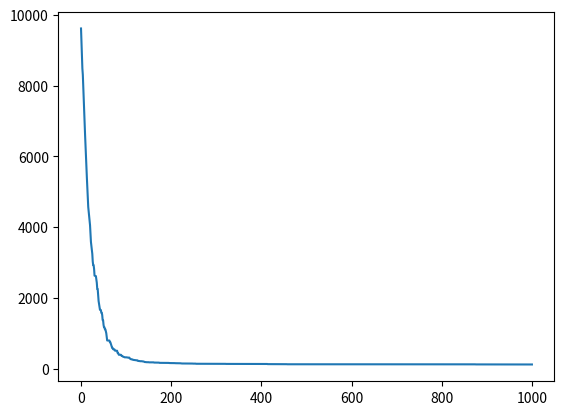

Reproduce this figure in Python.
import numpy as np
import copy
import matplotlib.pyplot as plt

# verifica conflito na coluna
def different_column_violations(sol):

    conflicts = 0
    for i in range(len(sol)):
        for j in range(len(sol)):
            if (i != j) and (sol[i] == sol[j]):
                conflicts += 1
                
    return conflicts

# verifica conflito na diagonal
def different_diagonal_violations(sol):

  conflicts = 0
  for i in range(len(sol)):
      for j in range(len(sol)):
          deltay = abs(sol[i]-sol[j])
          deltax = abs(i - j)
          if (deltay == deltax):
              conflicts += 1

  return conflicts

# objetivo
def obj(sol):
  return different_diagonal_violations(sol) + different_column_violations(sol)

# estrtutura de vizinhanca randomica
def rand_in_rand_position(sol):

  neighbor = copy.copy(sol)

  idx = np.random.randint(0, len(sol))
  value = np.random.randint(0, len(sol))

  neighbor[idx] = value

  return neighbor

# estrtutura de vizinhanca de troca
def swap(sol):

  neighbor = copy.copy(sol)

  idx1 = np.random.randint(0, len(sol))
  idx2 = np.random.randint(0, len(sol))

  # swap
  neighbor[idx1], neighbor[idx2] = neighbor[idx2], neighbor[idx1]

  return neighbor

# algoritmo de busca local, passando o maximo de iteracoes (maxit)
def local_search(sol, objective, get_neighbor, maxit=50):
  # primeira melhora

  c_vals = []
  best_val = objective(sol)
  it = 0
  while it <= maxit:
      n = get_neighbor(sol)
      n_val = objective(n)
      # se o n de conflitos do vizinhos for menor que o melhor valor registrado, sub sol atual 
      if n_val <= best_val:
          sol = copy.copy(n)
          c_val = n_val
          best_val = n_val

      print(it, best_val)

      it += 1

      c_vals.append(c_val)

  return c_vals


if __name__ == '__main__':

  #representacao das solucoes
  #[1,2,3,4,5,6,7,8,..,n]

  sol = list(range(100))

  plot_sol = local_search(sol, obj, swap, maxit=1000)
  
  plt.plot(plot_sol)
  plt.show()

    